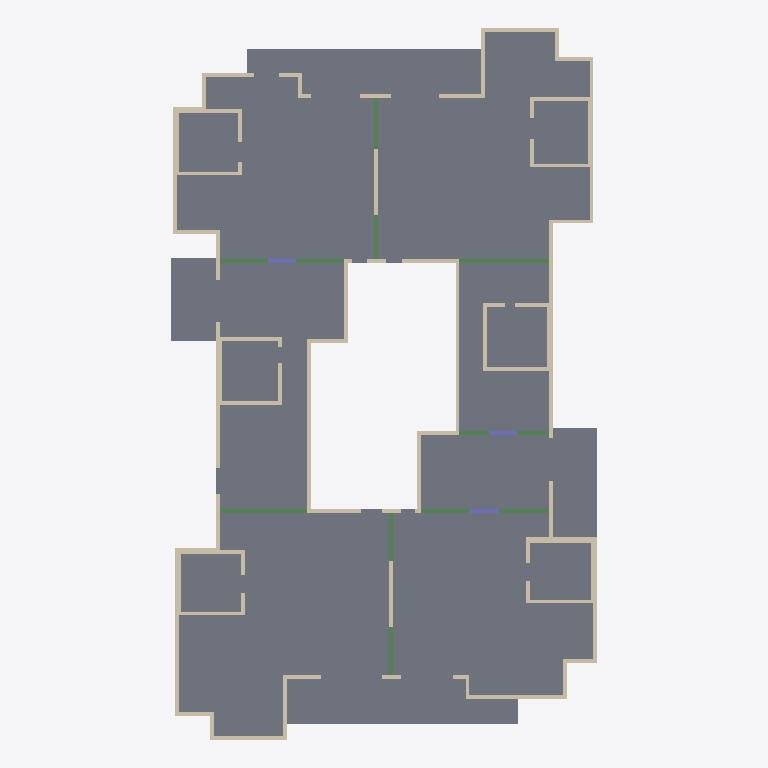
Plan cut of the same IFC building model at storey 'Typical Floor' (level 3.00 m, cut at 4.40 m), seen from above with north up, elements coloured by IFC class: 81 walls (beige), 17 slabs (grey), 12 beams (green), 3 columns (violet). Cut surfaces are drawn darker.
Extent 22.5 m × 37.6 m × 3.0 m (x, y, z). Storeys (2): Down at 0.00 m; Typical Floor at 3.00 m. Elements (115): 82 IfcWallStandardCase, 17 IfcSlab, 13 IfcBeam, 3 IfcColumn.

HEADER;
FILE_DESCRIPTION(('ViewDefinition [CoordinationView]','ExchangeRequirement []'),'2;1');
FILE_NAME('מספר פרויקט','2022-05-19T22:32:24',(''),(''),'ODA IFC SDK 22.6','22.1.1.516 - Exporter 22.1.1.516 - Default UI','');
FILE_SCHEMA(('IFC2X3'));
ENDSEC;
DATA;
#92=IFCPROJECT('1NlRKTy8TBbB_yHrYEPexl',#20,'מספר פרויקט',$,$,'Project 021','Project Status',(#87),#84);
#108=IFCSITE('1NlRKTy8TBbB_yHrYEPexj',#20,'Default',$,$,#107,$,$,.ELEMENT.,$,$,$,$,$);
#94=IFCBUILDING('1NlRKTy8TBbB_yHrYEPexk',#20,'',$,$,#16,$,'',.ELEMENT.,$,$,$);
#97=IFCBUILDINGSTOREY('1NlRKTy8TBbB_yHrXncN1C',#20,'Down',$,'Level:8mm Head',#96,$,'Down',.ELEMENT.,1.727731E-11);
#101=IFCBUILDINGSTOREY('1NlRKTy8TBbB_yHrXndysO',#20,'Typical Floor',$,'Level:8mm Head',#100,$,'Typical Floor',.ELEMENT.,300.0);
#5302=IFCSLAB('2d3plJkAX0WhQqXBM8xDjU',#20,'Floor:24:557946',$,'Floor:24',#5267,#5301,'557946',.FLOOR.);
#5663=IFCSLAB('2d3plJkAX0WhQqXBM8xCoO',#20,'Floor:24:562364',$,'Floor:24',#5630,#5662,'562364',.FLOOR.);
#5803=IFCSLAB('2d3plJkAX0WhQqXBM8xC6z',#20,'Floor:24:563609',$,'Floor:24',#5774,#5802,'563609',.FLOOR.);
#5387=IFCSLAB('2d3plJkAX0WhQqXBM8xD92',#20,'Floor:24:559718',$,'Floor:24',#5350,#5386,'559718',.FLOOR.);
#5524=IFCSLAB('2d3plJkAX0WhQqXBM8xDUL',#20,'Floor:24:561073',$,'Floor:24',#5493,#5523,'561073',.FLOOR.);
#5161=IFCSLAB('2d3plJkAX0WhQqXBM8x2TV',#20,'Floor:24:556923',$,'Floor:24',#5140,#5160,'556923',.FLOOR.);
#5926=IFCSLAB('2d3plJkAX0WhQqXBM8xCSF',#20,'Floor:24:565035',$,'Floor:24',#5916,#5925,'565035',.FLOOR.);
#6175=IFCSLAB('2xlDNXrPD2hRqMs8TSi4cJ',#20,'Floor:24:566694',$,'Floor:24',#6160,#6174,'566694',.FLOOR.);
#6054=IFCSLAB('2d3plJkAX0WhQqXBM8xFd3',#20,'Floor:24:565735',$,'Floor:24',#6039,#6053,'565735',.FLOOR.);
#5991=IFCSLAB('2d3plJkAX0WhQqXBM8xCTz',#20,'Floor:24:565081',$,'Floor:24',#5974,#5990,'565081',.FLOOR.);
#6112=IFCSLAB('2xlDNXrPD2hRqMs8TSi4bN',#20,'Floor:24:566626',$,'Floor:24',#6102,#6111,'566626',.FLOOR.);
#5017=IFCSLAB('2d3plJkAX0WhQqXBM8x2PG',#20,'Floor:24:556660',$,'Floor:24',#5002,#5016,'556660',.FLOOR.);
#5868=IFCSLAB('2d3plJkAX0WhQqXBM8xCNd',#20,'Floor:24:564675',$,'Floor:24',#5851,#5867,'564675',.FLOOR.);
#5445=IFCSLAB('2d3plJkAX0WhQqXBM8xDTx',#20,'Floor:24:560991',$,'Floor:24',#5435,#5444,'560991',.FLOOR.);
#5726=IFCSLAB('2d3plJkAX0WhQqXBM8xC58',#20,'Floor:24:563564',$,'Floor:24',#5711,#5725,'563564',.FLOOR.);
#5219=IFCSLAB('2d3plJkAX0WhQqXBM8xDjl',#20,'Floor:24:557899',$,'Floor:24',#5209,#5218,'557899',.FLOOR.);
#5582=IFCSLAB('2d3plJkAX0WhQqXBM8xCoh',#20,'Floor:24:562319',$,'Floor:24',#5572,#5581,'562319',.FLOOR.);
#3777=IFCWALLSTANDARDCASE('2d3plJkAX0WhQqXBM8x2cx',#20,'Basic Wall:20:553375',$,'Basic Wall:20',#3765,#3776,'553375');
#4077=IFCWALLSTANDARDCASE('2d3plJkAX0WhQqXBM8x2tw',#20,'Basic Wall:20:554462',$,'Basic Wall:20',#4065,#4076,'554462');
#1386=IFCWALLSTANDARDCASE('2d3plJkAX0WhQqXBM8x1Lh',#20,'Basic Wall:20:544079',$,'Basic Wall:20',#1374,#1385,'544079');
#1836=IFCWALLSTANDARDCASE('2d3plJkAX0WhQqXBM8x0ke',#20,'Basic Wall:20:545676',$,'Basic Wall:20',#1824,#1835,'545676');
#145=IFCWALLSTANDARDCASE('2d3plJkAX0WhQqXBM8x67G',#20,'Basic Wall:30:539124',$,'Basic Wall:30',#129,#144,'539124');
#2136=IFCWALLSTANDARDCASE('2d3plJkAX0WhQqXBM8x04b',#20,'Basic Wall:30:547073',$,'Basic Wall:30',#2124,#2135,'547073');
#2086=IFCWALLSTANDARDCASE('2d3plJkAX0WhQqXBM8x01E',#20,'Basic Wall:30:546922',$,'Basic Wall:30',#2074,#2085,'546922');
#1136=IFCWALLSTANDARDCASE('2d3plJkAX0WhQqXBM8x14B',#20,'Basic Wall:30:543023',$,'Basic Wall:30',#1124,#1135,'543023');
#1036=IFCWALLSTANDARDCASE('2d3plJkAX0WhQqXBM8x1yn',#20,'Basic Wall:30:542485',$,'Basic Wall:30',#1024,#1035,'542485');
#2536=IFCWALLSTANDARDCASE('2d3plJkAX0WhQqXBM8x0To',#20,'Basic Wall:30:548694',$,'Basic Wall:30',#2524,#2535,'548694');
#4510=IFCBEAM('2d3plJkAX0WhQqXBM8x27Z',#20,'Concrete Rectengular Beam:20/40:555463',$,'Concrete Rectengular Beam:20/40',#4492,#4509,'555463');
#4863=IFCBEAM('2d3plJkAX0WhQqXBM8x2DJ',#20,'Concrete Rectengular Beam:20/40:555895',$,'Concrete Rectengular Beam:20/40',#4850,#4862,'555895');
#2586=IFCWALLSTANDARDCASE('2d3plJkAX0WhQqXBM8x3Zg',#20,'Basic Wall:20:549070',$,'Basic Wall:20',#2574,#2585,'549070');
#2936=IFCWALLSTANDARDCASE('2d3plJkAX0WhQqXBM8x3ss',#20,'Basic Wall:30:550290',$,'Basic Wall:30',#2924,#2935,'550290');
#3877=IFCWALLSTANDARDCASE('2d3plJkAX0WhQqXBM8x2iM',#20,'Basic Wall:20:553778',$,'Basic Wall:20',#3865,#3876,'553778');
#3136=IFCWALLSTANDARDCASE('2d3plJkAX0WhQqXBM8x312',#20,'Basic Wall:20:551014',$,'Basic Wall:20',#3124,#3135,'551014');
#4177=IFCWALLSTANDARDCASE('2d3plJkAX0WhQqXBM8x2$g',#20,'Basic Wall:20:554958',$,'Basic Wall:20',#4165,#4176,'554958');
#1536=IFCWALLSTANDARDCASE('2d3plJkAX0WhQqXBM8x1Sb',#20,'Basic Wall:20:544513',$,'Basic Wall:20',#1524,#1535,'544513');
#2336=IFCWALLSTANDARDCASE('2d3plJkAX0WhQqXBM8x0I0',#20,'Basic Wall:20:548004',$,'Basic Wall:20',#2324,#2335,'548004');
#2386=IFCWALLSTANDARDCASE('2d3plJkAX0WhQqXBM8x0K3',#20,'Basic Wall:20:548135',$,'Basic Wall:20',#2374,#2385,'548135');
#3186=IFCWALLSTANDARDCASE('2d3plJkAX0WhQqXBM8x34B',#20,'Basic Wall:20:551215',$,'Basic Wall:20',#3174,#3185,'551215');
#6287=IFCWALLSTANDARDCASE('3B9YVpxjTFkw3Pn8NICApY',#20,'Basic Wall:20:570035',$,'Basic Wall:20',#6275,#6286,'570035');
#6337=IFCWALLSTANDARDCASE('3VncuARMj93wsd1GkgQMtA',#20,'Basic Wall:20:570381',$,'Basic Wall:20',#6325,#6336,'570381');
#2436=IFCWALLSTANDARDCASE('2d3plJkAX0WhQqXBM8x0MG',#20,'Basic Wall:20:548276',$,'Basic Wall:20',#2424,#2435,'548276');
#936=IFCWALLSTANDARDCASE('2d3plJkAX0WhQqXBM8x1oT',#20,'Basic Wall:20:541881',$,'Basic Wall:20',#924,#935,'541881');
#886=IFCWALLSTANDARDCASE('2d3plJkAX0WhQqXBM8x1kI',#20,'Basic Wall:20:541622',$,'Basic Wall:20',#874,#885,'541622');
#1086=IFCWALLSTANDARDCASE('2d3plJkAX0WhQqXBM8x102',#20,'Basic Wall:30:542758',$,'Basic Wall:30',#1074,#1085,'542758');
#1586=IFCWALLSTANDARDCASE('2d3plJkAX0WhQqXBM8x1Vg',#20,'Basic Wall:20:544718',$,'Basic Wall:20',#1574,#1585,'544718');
#986=IFCWALLSTANDARDCASE('2d3plJkAX0WhQqXBM8x1s0',#20,'Basic Wall:20:542116',$,'Basic Wall:20',#974,#985,'542116');
#536=IFCWALLSTANDARDCASE('2d3plJkAX0WhQqXBM8x6R_',#20,'Basic Wall:20:540378',$,'Basic Wall:20',#524,#535,'540378');
#1986=IFCWALLSTANDARDCASE('2d3plJkAX0WhQqXBM8x0xc',#20,'Basic Wall:20:546498',$,'Basic Wall:20',#1974,#1985,'546498');
#2886=IFCWALLSTANDARDCASE('2d3plJkAX0WhQqXBM8x3or',#20,'Basic Wall:20:550033',$,'Basic Wall:20',#2874,#2885,'550033');
#736=IFCWALLSTANDARDCASE('2d3plJkAX0WhQqXBM8x1eT',#20,'Basic Wall:20:541241',$,'Basic Wall:20',#724,#735,'541241');
#4027=IFCWALLSTANDARDCASE('2d3plJkAX0WhQqXBM8x2qD',#20,'Basic Wall:20:554281',$,'Basic Wall:20',#4015,#4026,'554281');
#2286=IFCWALLSTANDARDCASE('2d3plJkAX0WhQqXBM8x0Fd',#20,'Basic Wall:20:547779',$,'Basic Wall:20',#2274,#2285,'547779');
#3727=IFCWALLSTANDARDCASE('2d3plJkAX0WhQqXBM8x2WR',#20,'Basic Wall:20:553023',$,'Basic Wall:20',#3715,#3726,'553023');
#3486=IFCWALLSTANDARDCASE('2d3plJkAX0WhQqXBM8x3Kt',#20,'Basic Wall:20:552211',$,'Basic Wall:20',#3474,#3485,'552211');
#3587=IFCBEAM('2d3plJkAX0WhQqXBM8x3QG',#20,'Concrete Rectengular Beam:20/40:552628',$,'Concrete Rectengular Beam:20/40',#3574,#3586,'552628');
#2036=IFCWALLSTANDARDCASE('2d3plJkAX0WhQqXBM8x0zM',#20,'Basic Wall:20:546674',$,'Basic Wall:20',#2024,#2035,'546674');
#636=IFCWALLSTANDARDCASE('2d3plJkAX0WhQqXBM8x6UO',#20,'Basic Wall:20:540604',$,'Basic Wall:20',#624,#635,'540604');
#4812=IFCBEAM('2d3plJkAX0WhQqXBM8x2Dj',#20,'Concrete Rectengular Beam:20/40:555849',$,'Concrete Rectengular Beam:20/40',#4799,#4811,'555849');
#4761=IFCBEAM('2d3plJkAX0WhQqXBM8x2CH',#20,'Concrete Rectengular Beam:20/40:555829',$,'Concrete Rectengular Beam:20/40',#4748,#4760,'555829');
#486=IFCWALLSTANDARDCASE('2d3plJkAX0WhQqXBM8x6Ot',#20,'Basic Wall:20:540179',$,'Basic Wall:20',#474,#485,'540179');
#1186=IFCWALLSTANDARDCASE('2d3plJkAX0WhQqXBM8x18_',#20,'Basic Wall:20:543258',$,'Basic Wall:20',#1174,#1185,'543258');
#4400=IFCBEAM('2d3plJkAX0WhQqXBM8x26d',#20,'Concrete Rectengular Beam:20/40:555395',$,'Concrete Rectengular Beam:20/40',#4387,#4399,'555395');
#4453=IFCBEAM('2d3plJkAX0WhQqXBM8x26$',#20,'Concrete Rectengular Beam:20/40:555419',$,'Concrete Rectengular Beam:20/40',#4440,#4452,'555419');
#4914=IFCBEAM('2d3plJkAX0WhQqXBM8x2Ik',#20,'Concrete Rectengular Beam:20/40:556170',$,'Concrete Rectengular Beam:20/40',#4901,#4913,'556170');
#4965=IFCBEAM('2d3plJkAX0WhQqXBM8x2I2',#20,'Concrete Rectengular Beam:20/40:556198',$,'Concrete Rectengular Beam:20/40',#4952,#4964,'556198');
#2736=IFCWALLSTANDARDCASE('2d3plJkAX0WhQqXBM8x3h4',#20,'Basic Wall:20:549600',$,'Basic Wall:20',#2724,#2735,'549600');
#3677=IFCBEAM('2d3plJkAX0WhQqXBM8x3UE',#20,'Concrete Rectengular Beam:20/40:552874',$,'Concrete Rectengular Beam:20/40',#3664,#3676,'552874');
#836=IFCWALLSTANDARDCASE('2d3plJkAX0WhQqXBM8x1if',#20,'Basic Wall:20:541453',$,'Basic Wall:20',#824,#835,'541453');
#2686=IFCWALLSTANDARDCASE('2d3plJkAX0WhQqXBM8x3ef',#20,'Basic Wall:20:549389',$,'Basic Wall:20',#2674,#2685,'549389');
#3236=IFCWALLSTANDARDCASE('2d3plJkAX0WhQqXBM8x38k',#20,'Basic Wall:20:551434',$,'Basic Wall:20',#3224,#3235,'551434');
#586=IFCWALLSTANDARDCASE('2d3plJkAX0WhQqXBM8x6Ud',#20,'Basic Wall:20:540547',$,'Basic Wall:20',#574,#585,'540547');
#4127=IFCWALLSTANDARDCASE('2d3plJkAX0WhQqXBM8x2vl',#20,'Basic Wall:20:554571',$,'Basic Wall:20',#4115,#4126,'554571');
#2486=IFCWALLSTANDARDCASE('2d3plJkAX0WhQqXBM8x0OH',#20,'Basic Wall:20:548405',$,'Basic Wall:20',#2474,#2485,'548405');
#3827=IFCWALLSTANDARDCASE('2d3plJkAX0WhQqXBM8x2eP',#20,'Basic Wall:20:553533',$,'Basic Wall:20',#3815,#3826,'553533');
#310=IFCWALLSTANDARDCASE('2d3plJkAX0WhQqXBM8x6H2',#20,'Basic Wall:20:539750',$,'Basic Wall:20',#298,#309,'539750');
#1886=IFCWALLSTANDARDCASE('2d3plJkAX0WhQqXBM8x0q4',#20,'Basic Wall:20:546080',$,'Basic Wall:20',#1874,#1885,'546080');
#3536=IFCWALLSTANDARDCASE('2d3plJkAX0WhQqXBM8x3LS',#20,'Basic Wall:20:552312',$,'Basic Wall:20',#3524,#3535,'552312');
#1436=IFCWALLSTANDARDCASE('2d3plJkAX0WhQqXBM8x1N3',#20,'Basic Wall:20:544231',$,'Basic Wall:20',#1424,#1435,'544231');
#3036=IFCWALLSTANDARDCASE('2d3plJkAX0WhQqXBM8x3yI',#20,'Basic Wall:20:550710',$,'Basic Wall:20',#3024,#3035,'550710');
#260=IFCWALLSTANDARDCASE('2d3plJkAX0WhQqXBM8x6BT',#20,'Basic Wall:30:539385',$,'Basic Wall:30',#248,#259,'539385');
#1636=IFCWALLSTANDARDCASE('2d3plJkAX0WhQqXBM8x0ar',#20,'Basic Wall:20:545041',$,'Basic Wall:20',#1624,#1635,'545041');
#4661=IFCBEAM('2d3plJkAX0WhQqXBM8x2AV',#20,'Concrete Rectengular Beam:20/40:555707',$,'Concrete Rectengular Beam:20/40',#4648,#4660,'555707');
#3286=IFCWALLSTANDARDCASE('2d3plJkAX0WhQqXBM8x3A9',#20,'Basic Wall:20:551597',$,'Basic Wall:20',#3274,#3285,'551597');
#1936=IFCWALLSTANDARDCASE('2d3plJkAX0WhQqXBM8x0sJ',#20,'Basic Wall:20:546231',$,'Basic Wall:20',#1924,#1935,'546231');
#2636=IFCWALLSTANDARDCASE('2d3plJkAX0WhQqXBM8x3bo',#20,'Basic Wall:20:549206',$,'Basic Wall:20',#2624,#2635,'549206');
#2986=IFCWALLSTANDARDCASE('2d3plJkAX0WhQqXBM8x3w4',#20,'Basic Wall:20:550560',$,'Basic Wall:20',#2974,#2985,'550560');
#4610=IFCBEAM('2d3plJkAX0WhQqXBM8x2A3',#20,'Concrete Rectengular Beam:20/40:555687',$,'Concrete Rectengular Beam:20/40',#4597,#4609,'555687');
#386=IFCWALLSTANDARDCASE('2d3plJkAX0WhQqXBM8x6Jz',#20,'Basic Wall:20:539865',$,'Basic Wall:20',#374,#385,'539865');
#3086=IFCWALLSTANDARDCASE('2d3plJkAX0WhQqXBM8x3$$',#20,'Basic Wall:20:550875',$,'Basic Wall:20',#3074,#3085,'550875');
#4715=IFCCOLUMN('2d3plJkAX0WhQqXBM8x2Bv',#20,'Concrete Rectengular Column:20/150:555741',$,'Concrete Rectengular Column:20/150',#4714,#4712,'555741');
#4332=IFCCOLUMN('2d3plJkAX0WhQqXBM8x23u',#20,'Concrete Rectengular Column:20/150:555228',$,'Concrete Rectengular Column:20/150',#4331,#4329,'555228');
#4564=IFCCOLUMN('2d3plJkAX0WhQqXBM8x28r',#20,'Concrete Rectengular Column:20/150:555537',$,'Concrete Rectengular Column:20/150',#4563,#4561,'555537');
#1286=IFCWALLSTANDARDCASE('2d3plJkAX0WhQqXBM8x1CJ',#20,'Basic Wall:20:543543',$,'Basic Wall:20',#1274,#1285,'543543');
#2786=IFCWALLSTANDARDCASE('2d3plJkAX0WhQqXBM8x3lr',#20,'Basic Wall:20:549841',$,'Basic Wall:20',#2774,#2785,'549841');
#1486=IFCWALLSTANDARDCASE('2d3plJkAX0WhQqXBM8x1PA',#20,'Basic Wall:20:544366',$,'Basic Wall:20',#1474,#1485,'544366');
#1336=IFCWALLSTANDARDCASE('2d3plJkAX0WhQqXBM8x1E6',#20,'Basic Wall:20:543650',$,'Basic Wall:20',#1324,#1335,'543650');
#2836=IFCWALLSTANDARDCASE('2d3plJkAX0WhQqXBM8x3mQ',#20,'Basic Wall:20:549950',$,'Basic Wall:20',#2824,#2835,'549950');
#3386=IFCWALLSTANDARDCASE('2d3plJkAX0WhQqXBM8x3ET',#20,'Basic Wall:20:551865',$,'Basic Wall:20',#3374,#3385,'551865');
#2186=IFCWALLSTANDARDCASE('2d3plJkAX0WhQqXBM8x07E',#20,'Basic Wall:20:547306',$,'Basic Wall:20',#2174,#2185,'547306');
#686=IFCWALLSTANDARDCASE('2d3plJkAX0WhQqXBM8x1bc',#20,'Basic Wall:20:540994',$,'Basic Wall:20',#674,#685,'540994');
#1236=IFCWALLSTANDARDCASE('2d3plJkAX0WhQqXBM8x1AV',#20,'Basic Wall:20:543419',$,'Basic Wall:20',#1224,#1235,'543419');
#1686=IFCWALLSTANDARDCASE('2d3plJkAX0WhQqXBM8x0e$',#20,'Basic Wall:20:545307',$,'Basic Wall:20',#1674,#1685,'545307');
#2236=IFCWALLSTANDARDCASE('2d3plJkAX0WhQqXBM8x0A0',#20,'Basic Wall:20:547492',$,'Basic Wall:20',#2224,#2235,'547492');
#3436=IFCWALLSTANDARDCASE('2d3plJkAX0WhQqXBM8x3Ii',#20,'Basic Wall:20:552072',$,'Basic Wall:20',#3424,#3435,'552072');
#3977=IFCWALLSTANDARDCASE('2d3plJkAX0WhQqXBM8x2mF',#20,'Basic Wall:20:554027',$,'Basic Wall:20',#3965,#3976,'554027');
#4277=IFCWALLSTANDARDCASE('2d3plJkAX0WhQqXBM8x21J',#20,'Basic Wall:20:555127',$,'Basic Wall:20',#4265,#4276,'555127');
#5103=IFCWALLSTANDARDCASE('2d3plJkAX0WhQqXBM8x2Tn',#20,'Basic Wall:20:556885',$,'Basic Wall:20',#5091,#5102,'556885');
#1736=IFCWALLSTANDARDCASE('2d3plJkAX0WhQqXBM8x0gW',#20,'Basic Wall:20:545412',$,'Basic Wall:20',#1724,#1735,'545412');
#1786=IFCWALLSTANDARDCASE('2d3plJkAX0WhQqXBM8x0hV',#20,'Basic Wall:20:545531',$,'Basic Wall:20',#1774,#1785,'545531');
#436=IFCWALLSTANDARDCASE('2d3plJkAX0WhQqXBM8x6Lc',#20,'Basic Wall:20:539970',$,'Basic Wall:20',#424,#435,'539970');
#3336=IFCWALLSTANDARDCASE('2d3plJkAX0WhQqXBM8x3CA',#20,'Basic Wall:20:551726',$,'Basic Wall:20',#3324,#3335,'551726');
#786=IFCWALLSTANDARDCASE('2d3plJkAX0WhQqXBM8x1fU',#20,'Basic Wall:20:541306',$,'Basic Wall:20',#774,#785,'541306');
#3927=IFCWALLSTANDARDCASE('2d3plJkAX0WhQqXBM8x2kT',#20,'Basic Wall:20:553913',$,'Basic Wall:20',#3915,#3926,'553913');
ENDSEC;